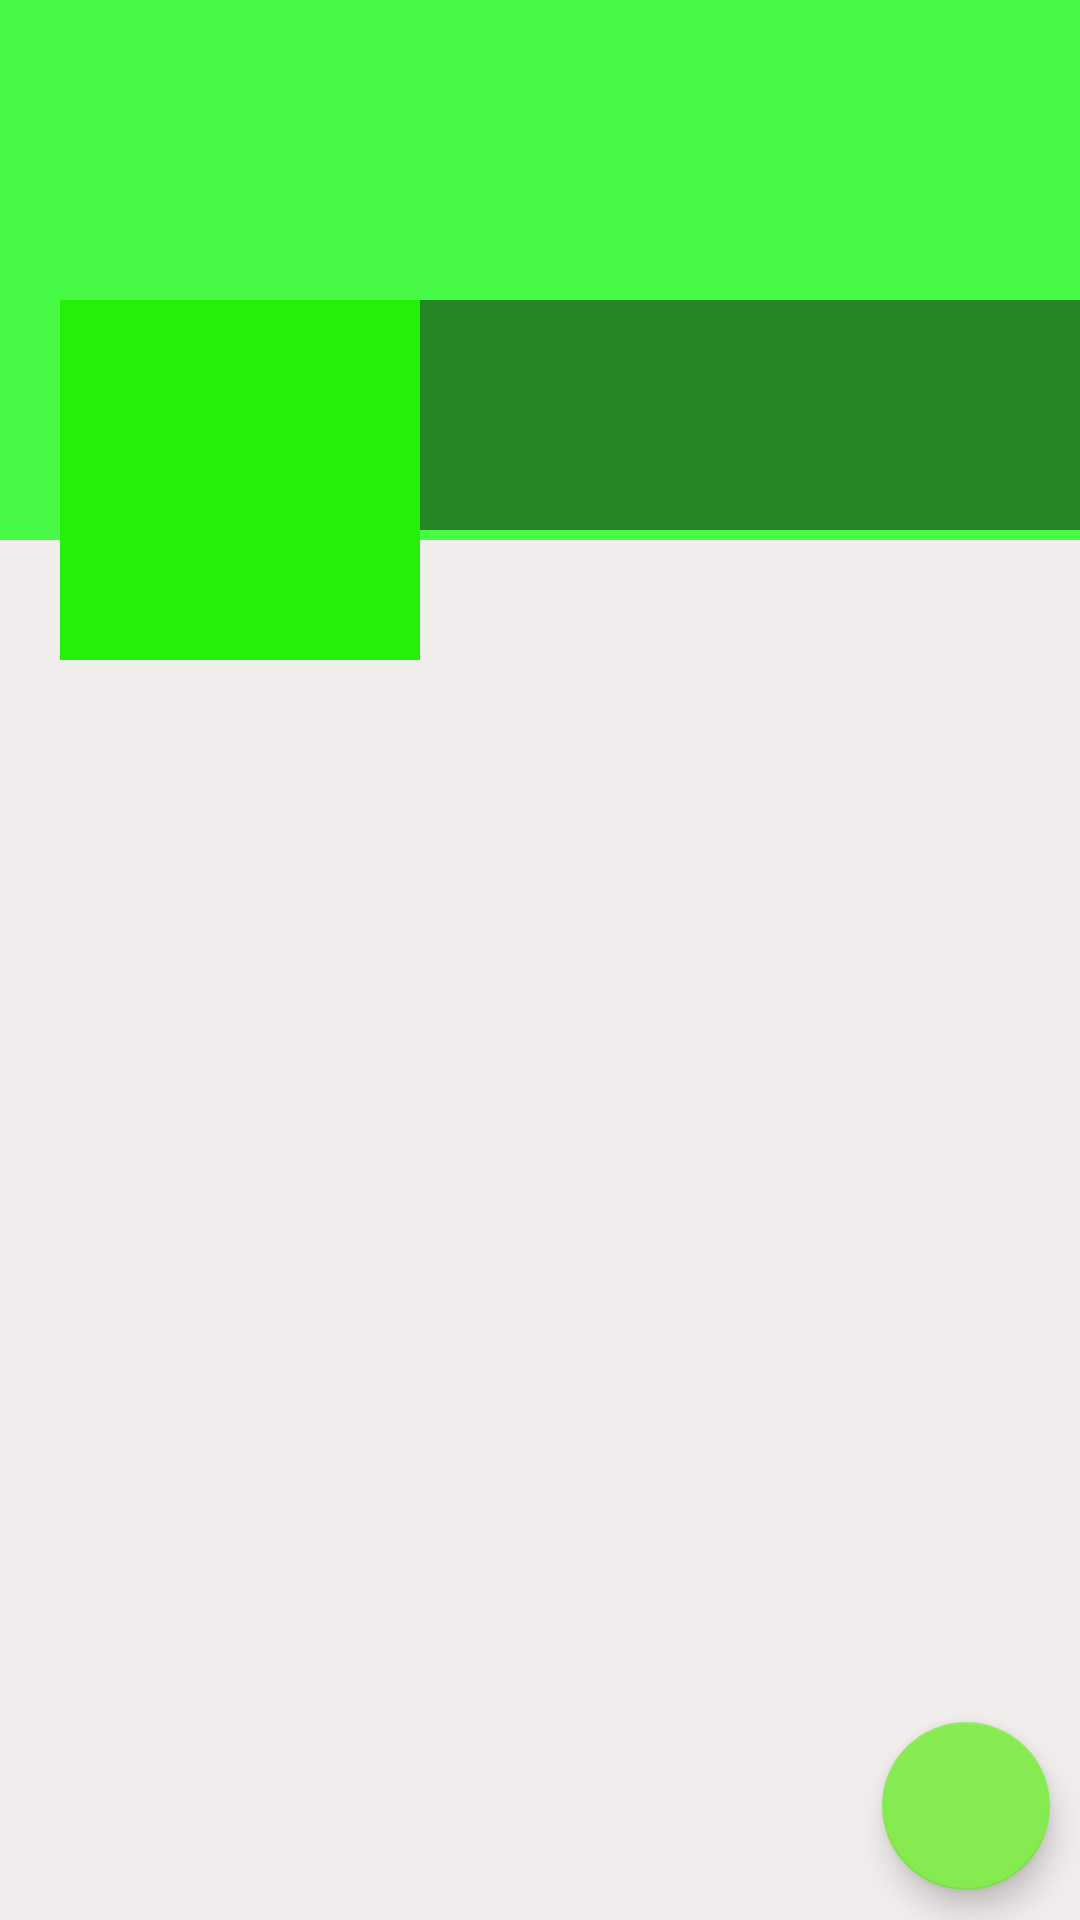

The Android layout XML behind this screen, and the referenced resources:
<!-- AndroidManifest.xml: application theme AppTheme -->
<!-- res/layout/fragment_profile.xml -->
<?xml version="1.0" encoding="utf-8"?>
<RelativeLayout xmlns:android="http://schemas.android.com/apk/res/android"
    xmlns:tools="http://schemas.android.com/tools"
    android:layout_width="match_parent"
    android:layout_height="match_parent"
    android:background="#F1EDED"
    tools:context="com.eatuitive.nutrition.ProfileFragment">

    <ScrollView
        android:layout_width="match_parent"
        android:layout_height="wrap_content">

        <RelativeLayout
            android:layout_width="match_parent"
            android:layout_height="wrap_content">


            
            <ImageView
                android:id="@+id/coverIv"
                android:layout_width="match_parent"
                android:layout_height="180dp"
                android:scaleType="fitXY"
                android:background="@color/colorPrimaryDark"/>

            <LinearLayout
                android:id="@+id/linearLayout"
                android:layout_width="match_parent"
                android:layout_height="120dp"
                android:orientation="horizontal"
                android:layout_marginTop="100dp">
              
                <ImageView
                    android:id="@+id/avatarIv"
                    android:layout_width="120dp"
                    android:layout_height="120dp"
                    android:padding="5dp"
                    android:src="@drawable/ic_default_img"
                    android:background="@color/colorPrimary"
                    android:layout_marginStart="20dp"
                    android:layout_marginLeft="20dp"/>

                <LinearLayout
                    android:layout_width="match_parent"
                    android:layout_height="wrap_content"
                    android:orientation="vertical"
                    android:background="#77000000">

                    
                    <TextView
                        android:id="@+id/nameTv"
                        android:layout_width="match_parent"
                        android:layout_height="wrap_content"
                        android:layout_marginStart="5dp"
                        android:textSize="25sp"
                        android:layout_marginTop="5dp"
                        android:textColor="@color/ColorWhite"
                        android:layout_marginLeft="5dp"/>

                    
                    <TextView
                        android:id="@+id/emailTv"
                        android:layout_width="match_parent"
                        android:layout_height="wrap_content"
                        android:layout_marginStart="5dp"
                        android:textColor="@color/ColorWhite"
                        android:layout_marginLeft="5dp"/>
                    
                    <TextView
                        android:id="@+id/phoneTv"
                        android:layout_width="match_parent"
                        android:layout_height="wrap_content"
                        android:layout_marginStart="5dp"
                        android:textColor="@color/ColorWhite"
                        android:layout_marginLeft="5dp"/>

                </LinearLayout>

            </LinearLayout>

            
            <androidx.recyclerview.widget.RecyclerView
                android:id="@+id/recyclerViewPost"
                android:layout_below="@id/linearLayout"
                android:layout_width="match_parent"
                android:layout_height="match_parent">

            </androidx.recyclerview.widget.RecyclerView>

        </RelativeLayout>
    </ScrollView>


    
    <com.google.android.material.floatingactionbutton.FloatingActionButton
        android:id="@+id/fab"
        android:layout_width="wrap_content"
        android:layout_height="wrap_content"
        android:layout_alignParentBottom="true"
        android:layout_margin="10dp"
        android:layout_alignParentEnd="true"
        android:layout_alignParentRight="true"
        android:src="@drawable/ic_edit_white"/>


</RelativeLayout>
<!-- resources referenced by this layout -->
<resources>
  <color name="ColorWhite">#fff</color>
  <color name="colorPrimary">#25EF0B</color>
  <color name="colorPrimaryDark">#46FA46</color>
  <style name="AppTheme" parent="Theme.AppCompat.Light.DarkActionBar">
          
          <item name="colorPrimary">@color/colorPrimary</item>
          <item name="colorPrimaryDark">@color/colorPrimaryDark</item>
          <item name="colorAccent">@color/colorAccent</item>
      </style>
  <color name="colorAccent">#86EA51</color>
</resources>
